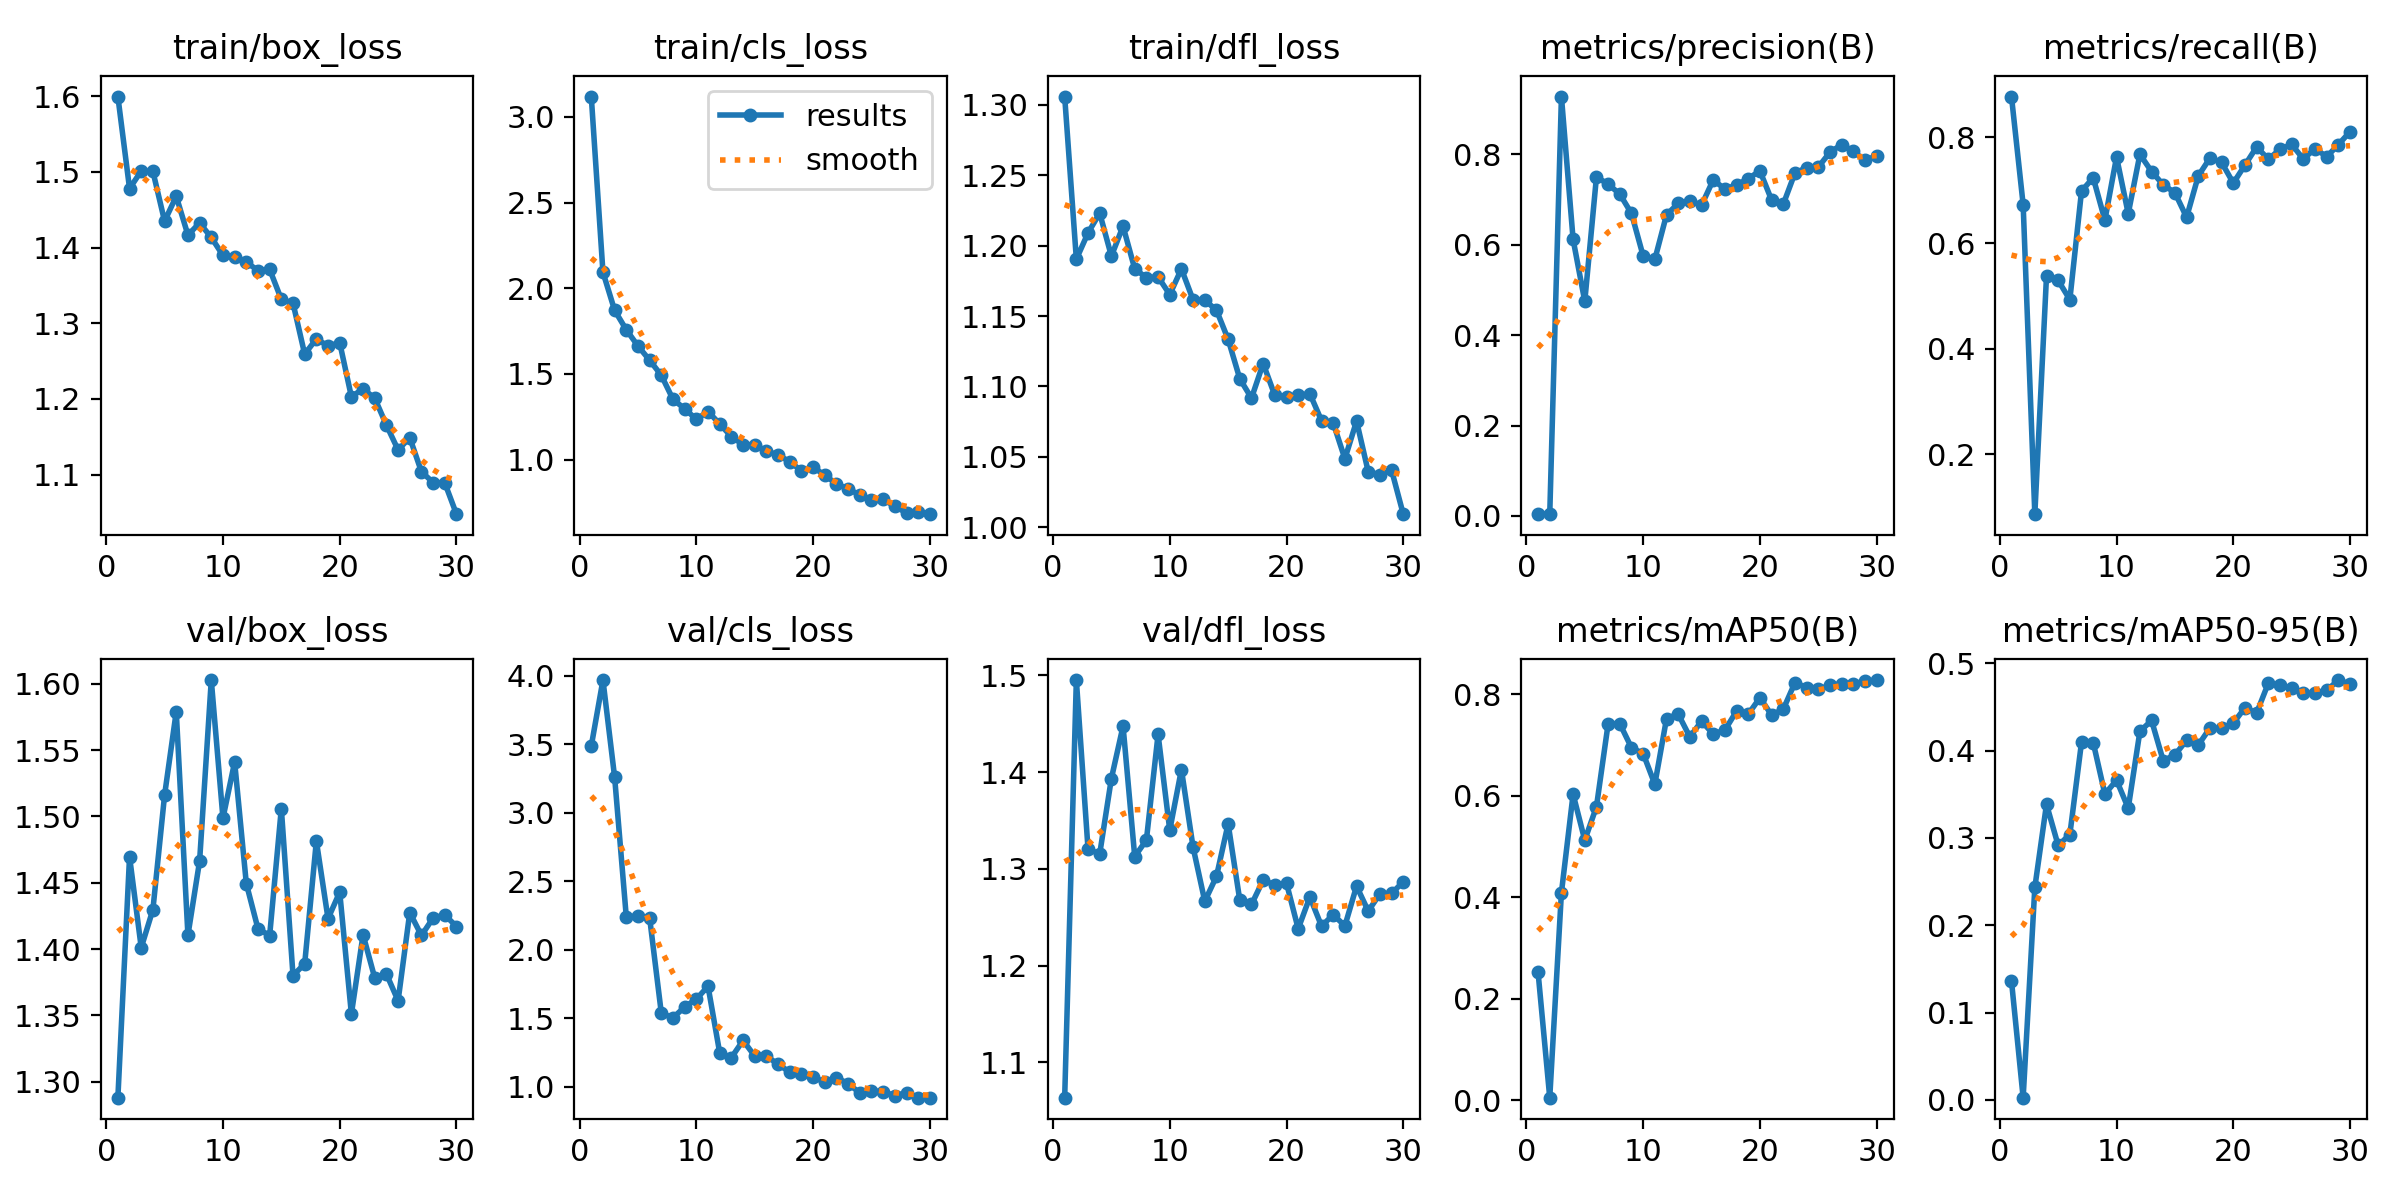

Data behind this chart, as committed beside it:
epoch, time, train/box_loss, train/cls_loss, train/dfl_loss, metrics/precision(B), metrics/recall(B), metrics/mAP50(B), metrics/mAP50-95(B), val/box_loss, val/cls_loss, val/dfl_loss, lr/pg0, lr/pg1, lr/pg2
1, 224.6, 1.6, 3.119, 1.306, 0.00523, 0.8772, 0.252, 0.1363, 1.288, 3.486, 1.064, 0.0004501, 0.0004501, 0.0004501
2, 397.2, 1.478, 2.094, 1.19, 0.00388, 0.6727, 0.00503, 0.00255, 1.47, 3.967, 1.495, 0.0008866, 0.0008866, 0.0008866
3, 590.1, 1.501, 1.871, 1.209, 0.928, 0.08689, 0.409, 0.2432, 1.401, 3.259, 1.321, 0.001292, 0.001292, 0.001292
4, 935.9, 1.501, 1.758, 1.223, 0.6119, 0.5372, 0.603, 0.3385, 1.43, 2.238, 1.315, 0.001502, 0.001502, 0.001502
5, 1245, 1.435, 1.663, 1.193, 0.4749, 0.5291, 0.5123, 0.2914, 1.516, 2.247, 1.393, 0.001447, 0.001447, 0.001447
6, 1488, 1.468, 1.58, 1.214, 0.7502, 0.4929, 0.5784, 0.3039, 1.579, 2.232, 1.448, 0.001392, 0.001392, 0.001392
7, 1710, 1.417, 1.492, 1.184, 0.7342, 0.6984, 0.7417, 0.4096, 1.41, 1.537, 1.313, 0.001337, 0.001337, 0.001337
8, 1946, 1.433, 1.352, 1.177, 0.7122, 0.7236, 0.742, 0.4093, 1.466, 1.504, 1.33, 0.001282, 0.001282, 0.001282
9, 2176, 1.413, 1.296, 1.178, 0.6693, 0.6434, 0.6946, 0.3503, 1.603, 1.583, 1.439, 0.001227, 0.001227, 0.001227
10, 2377, 1.39, 1.235, 1.165, 0.5753, 0.7628, 0.6832, 0.3661, 1.499, 1.64, 1.34, 0.001172, 0.001172, 0.001172
11, 2602, 1.388, 1.281, 1.183, 0.5677, 0.6556, 0.6226, 0.3341, 1.541, 1.734, 1.403, 0.001117, 0.001117, 0.001117
12, 2849, 1.381, 1.208, 1.161, 0.6663, 0.7679, 0.7518, 0.422, 1.449, 1.248, 1.322, 0.001062, 0.001062, 0.001062
13, 3085, 1.37, 1.134, 1.161, 0.6915, 0.7354, 0.761, 0.4345, 1.415, 1.213, 1.267, 0.001007, 0.001007, 0.001007
14, 3419, 1.371, 1.087, 1.154, 0.6977, 0.7102, 0.7159, 0.3883, 1.41, 1.338, 1.292, 0.0009519, 0.0009519, 0.0009519
15, 3661, 1.332, 1.086, 1.133, 0.6874, 0.6952, 0.7469, 0.3952, 1.506, 1.225, 1.347, 0.0008968, 0.0008968, 0.0008968
16, 3907, 1.327, 1.05, 1.105, 0.7435, 0.6487, 0.7215, 0.4118, 1.38, 1.225, 1.267, 0.0008418, 0.0008418, 0.0008418
17, 4127, 1.259, 1.028, 1.092, 0.7234, 0.7271, 0.7293, 0.4063, 1.389, 1.164, 1.263, 0.0007868, 0.0007868, 0.0007868
18, 4358, 1.279, 0.9871, 1.116, 0.7322, 0.7609, 0.7667, 0.4259, 1.481, 1.108, 1.288, 0.0007318, 0.0007318, 0.0007318
19, 4545, 1.27, 0.9349, 1.094, 0.7464, 0.7525, 0.7606, 0.4254, 1.423, 1.094, 1.283, 0.0006768, 0.0006768, 0.0006768
20, 4803, 1.274, 0.9568, 1.093, 0.7636, 0.7135, 0.793, 0.4315, 1.443, 1.074, 1.285, 0.0006218, 0.0006218, 0.0006218
21, 5042, 1.203, 0.9082, 1.094, 0.6991, 0.7476, 0.7591, 0.4491, 1.351, 1.032, 1.238, 0.0005668, 0.0005668, 0.0005668
22, 5244, 1.213, 0.8585, 1.095, 0.6897, 0.782, 0.7704, 0.4432, 1.411, 1.067, 1.271, 0.0005118, 0.0005118, 0.0005118
23, 5516, 1.201, 0.8281, 1.076, 0.7589, 0.7586, 0.8227, 0.4773, 1.378, 1.023, 1.241, 0.0004568, 0.0004568, 0.0004568
24, 5706, 1.165, 0.7944, 1.074, 0.7706, 0.7773, 0.8131, 0.4748, 1.381, 0.9557, 1.253, 0.0004017, 0.0004017, 0.0004017
25, 5906, 1.133, 0.7645, 1.049, 0.7718, 0.7867, 0.8097, 0.4712, 1.361, 0.9712, 1.241, 0.0003467, 0.0003467, 0.0003467
26, 6117, 1.149, 0.7674, 1.075, 0.8048, 0.7588, 0.8179, 0.4655, 1.428, 0.964, 1.282, 0.0002917, 0.0002917, 0.0002917
27, 6339, 1.104, 0.7281, 1.039, 0.8216, 0.7789, 0.8201, 0.4658, 1.41, 0.9368, 1.256, 0.0002367, 0.0002367, 0.0002367
28, 6551, 1.09, 0.6883, 1.037, 0.807, 0.7632, 0.8208, 0.469, 1.423, 0.9574, 1.274, 0.0001817, 0.0001817, 0.0001817
29, 6750, 1.089, 0.6969, 1.041, 0.7865, 0.7863, 0.8255, 0.4808, 1.426, 0.9217, 1.275, 0.0001267, 0.0001267, 0.0001267
30, 6938, 1.048, 0.6815, 1.009, 0.797, 0.8108, 0.8279, 0.4762, 1.417, 0.921, 1.287, 7.1681e-05, 7.1681e-05, 7.1681e-05
